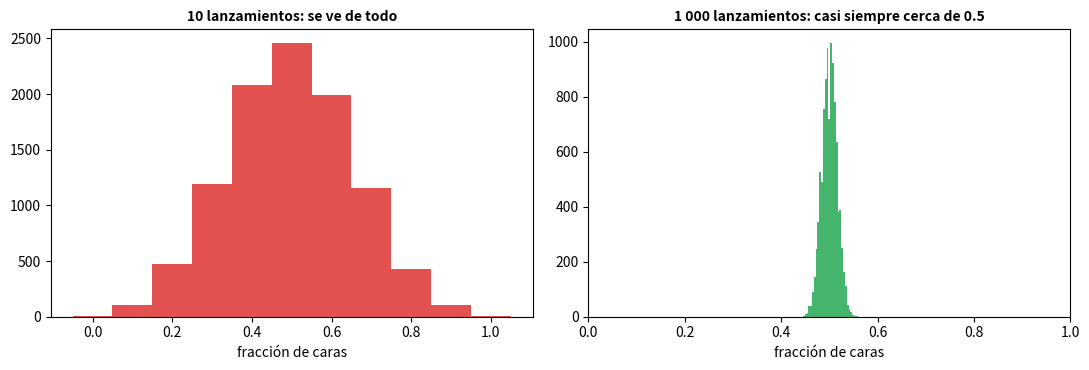
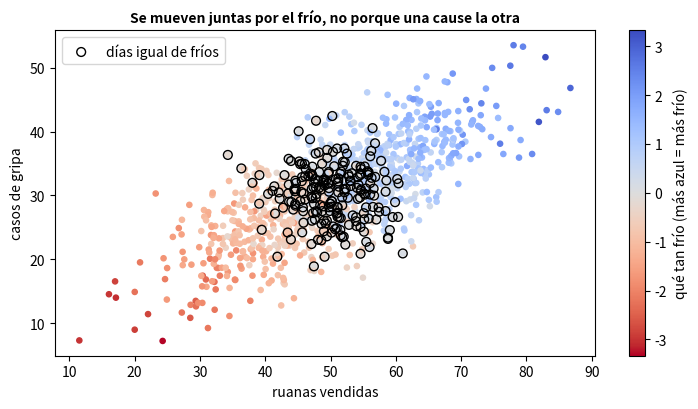
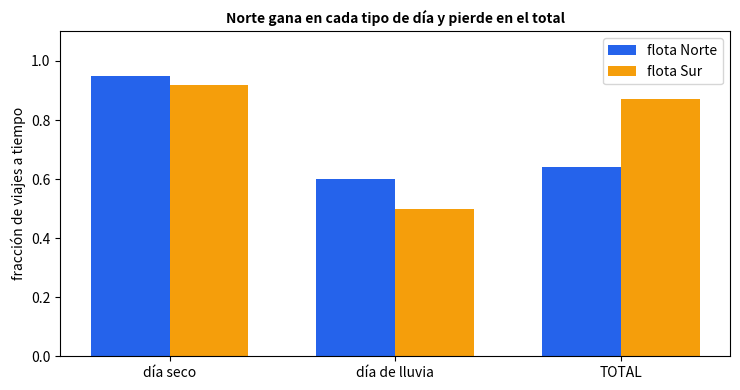

These figures' Python source, in order:
import numpy as np
import pandas as pd
import matplotlib.pyplot as plt

rng = np.random.default_rng(42)
personas = 10_000
caras_10 = (rng.random((personas, 10)) < 0.5).sum(axis=1)              # caras en 10 lanzamientos de una moneda BUENA
caras_1000 = (rng.random((personas, 1000)) < 0.5).sum(axis=1)          # caras en 1 000 lanzamientos

seguido_10 = (caras_10 >= 7).mean()                                    # 7 caras o mas de 10
seguido_1000 = (caras_1000 >= 700).mean()                              # 70 % de caras o mas de 1 000
print(f"Con 10 lanzamientos, el {seguido_10:.1%} de las personas ve 7 o más caras (con una moneda perfecta).")
print(f"Con 1 000 lanzamientos, el {seguido_1000:.1%} ve 70 % de caras o más.")
assert abs(seguido_10 - 176 / 1024) < 0.015                            # exacto: 176/1024 = 17.2 %
assert seguido_1000 == 0

fig, ax = plt.subplots(1, 2, figsize=(11, 3.8))
ax[0].hist(caras_10 / 10, bins=np.arange(-0.05, 1.15, 0.1), color="#dc2626", alpha=0.8)
ax[0].set_title("10 lanzamientos: se ve de todo", fontweight="bold", fontsize=10); ax[0].set_xlabel("fracción de caras")
ax[1].hist(caras_1000 / 1000, bins=30, color="#16a34a", alpha=0.8); ax[1].set_xlim(0, 1)
ax[1].set_title("1 000 lanzamientos: casi siempre cerca de 0.5", fontweight="bold", fontsize=10); ax[1].set_xlabel("fracción de caras")
plt.tight_layout(); plt.show()

rng = np.random.default_rng(3)
dias = 1000
frio = rng.normal(0, 1, dias)                                          # que tan frio estuvo el dia (la "tercera cosa")
ruanas = 50 + 10 * frio + rng.normal(0, 5, dias)                       # ruanas vendidas: dependen del frio
gripa = 30 + 6 * frio + rng.normal(0, 4, dias)                         # casos de gripa: tambien dependen del frio (NO de las ruanas)

fuerza_total = np.corrcoef(ruanas, gripa)[0, 1]
mismo_frio = np.abs(frio) < 0.25                                       # solo los dias "igual de frios" (un frio parecido)
fuerza_mismo_frio = np.corrcoef(ruanas[mismo_frio], gripa[mismo_frio])[0, 1]
print(f"Todos los días: ruanas y gripa se mueven juntas con fuerza {fuerza_total:.2f}.")
print(f"Solo {mismo_frio.sum()} días igual de fríos: la fuerza baja a {fuerza_mismo_frio:.2f}  (casi nada).")
assert fuerza_total > 0.6 and abs(fuerza_mismo_frio) < 0.2 and mismo_frio.sum() > 100

fig, ax = plt.subplots(figsize=(7.5, 4.2))
sc = ax.scatter(ruanas, gripa, c=frio, cmap="coolwarm_r", s=14)
ax.scatter(ruanas[mismo_frio], gripa[mismo_frio], facecolors="none", edgecolors="black", s=40, label="días igual de fríos")
plt.colorbar(sc, ax=ax, label="qué tan frío (más azul = más frío)")
ax.set_xlabel("ruanas vendidas"); ax.set_ylabel("casos de gripa"); ax.legend(loc="upper left")
ax.set_title("Se mueven juntas por el frío, no porque una cause la otra", fontweight="bold", fontsize=10)
plt.tight_layout(); plt.show()

buses = pd.DataFrame({
    "flota": ["Norte", "Norte", "Sur", "Sur"],
    "dia": ["seco", "lluvia", "seco", "lluvia"],
    "a_tiempo": [38, 180, 276, 20],
    "viajes": [40, 300, 300, 40],
})
buses["puntualidad"] = buses["a_tiempo"] / buses["viajes"]
por_dia = buses.pivot(index="dia", columns="flota", values="puntualidad")
total = buses.groupby("flota")[["a_tiempo", "viajes"]].sum()
total["puntualidad"] = total["a_tiempo"] / total["viajes"]
print("Puntualidad por tipo de día:\n", (por_dia * 100).round(1).to_string())
print("\nPuntualidad TOTAL:\n", (total["puntualidad"] * 100).round(1).to_string())
print("\nViajes de cada flota por tipo de día:\n", buses.pivot(index="flota", columns="dia", values="viajes").to_string())

assert (por_dia["Norte"] > por_dia["Sur"]).all()                       # Norte gana en CADA tipo de dia
assert total.loc["Norte", "puntualidad"] < total.loc["Sur", "puntualidad"]   # ...pero pierde en el total

fig, ax = plt.subplots(figsize=(7.5, 4))
x = np.arange(3); w = 0.35
for i, f in enumerate(["Norte", "Sur"]):
    ax.bar(x + i * w - w / 2, [por_dia.loc["seco", f], por_dia.loc["lluvia", f], total.loc[f, "puntualidad"]], w, color=["#2563eb", "#f59e0b"][i], label=f"flota {f}")
ax.set_xticks(x); ax.set_xticklabels(["día seco", "día de lluvia", "TOTAL"]); ax.set_ylabel("fracción de viajes a tiempo"); ax.set_ylim(0, 1.1); ax.legend()
ax.set_title("Norte gana en cada tipo de día y pierde en el total", fontweight="bold", fontsize=10)
plt.tight_layout(); plt.show()

# Escribe tu código aquí

# justa = {}
# for f in ["Norte", "Sur"]:
#     ...
# viajes_lluvia_norte = ...
# viajes_lluvia_sur = ...
